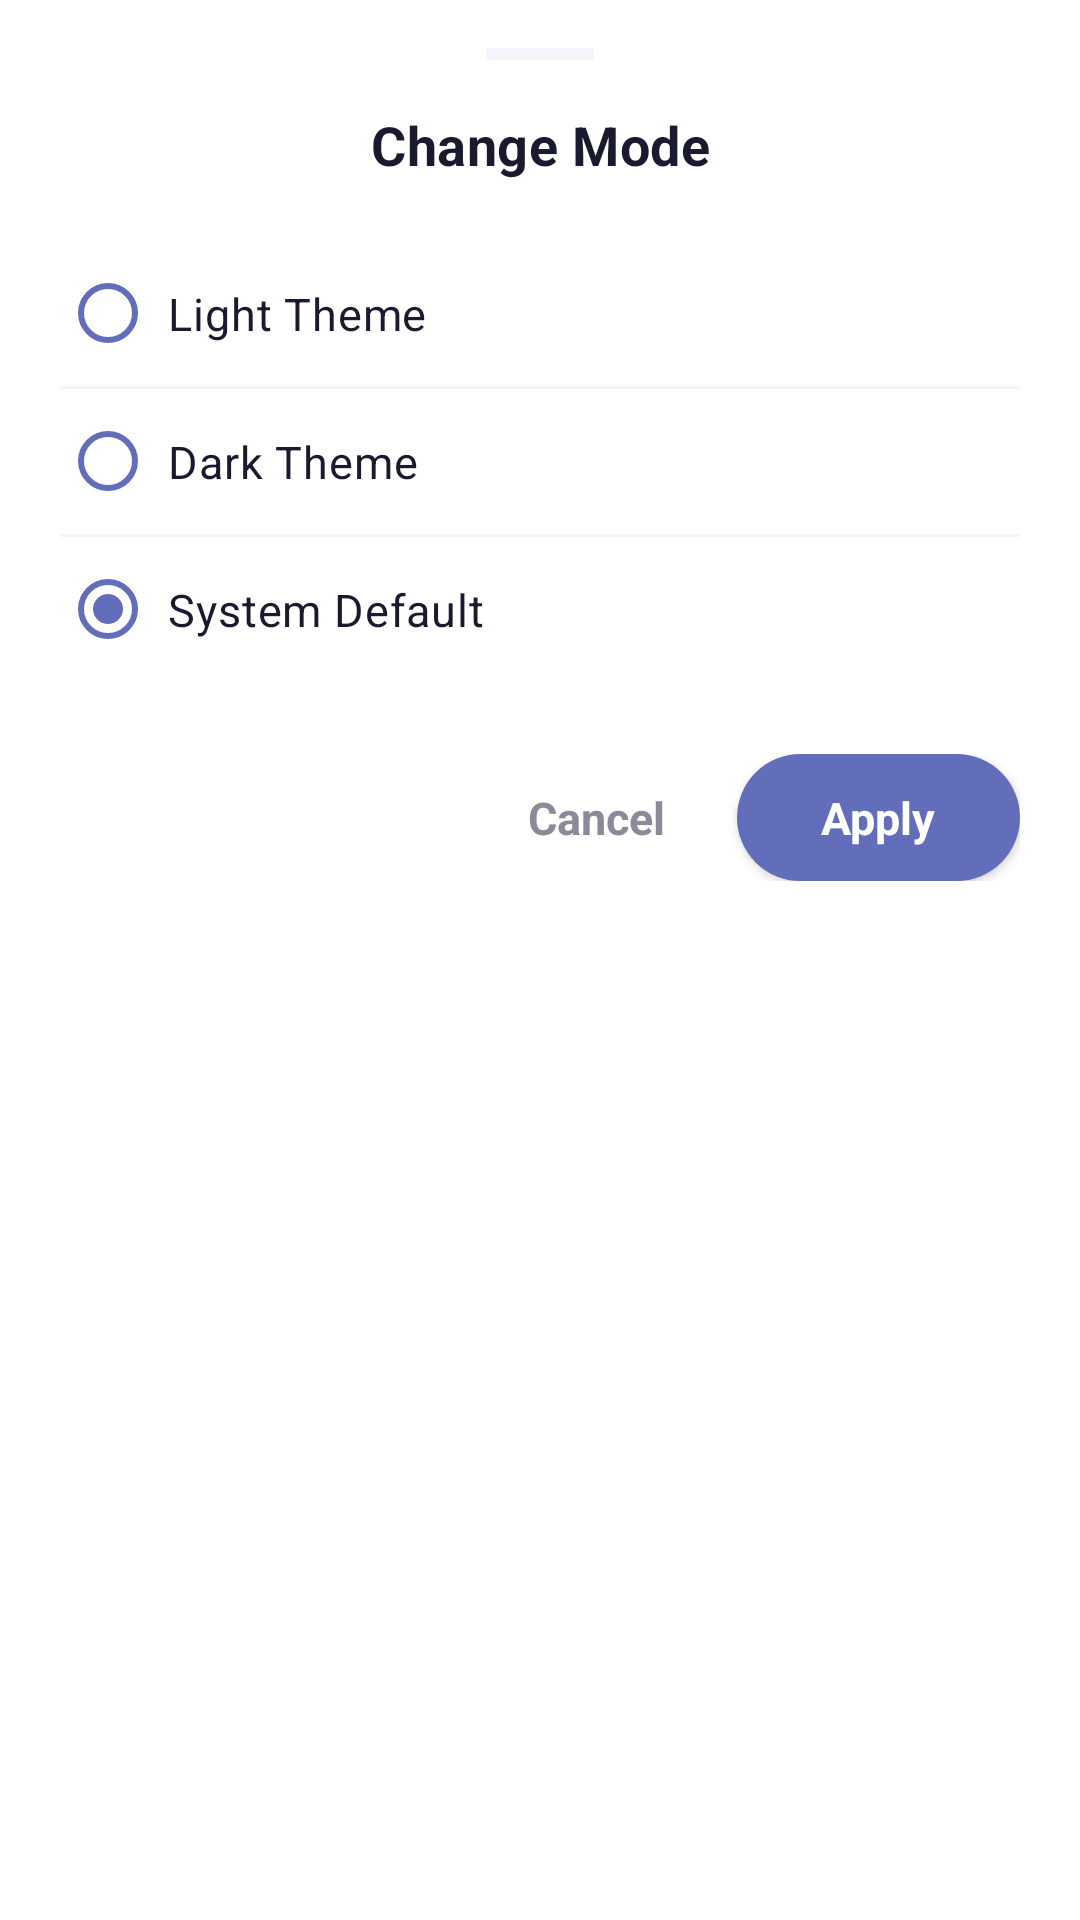

Android layout source for this screen:
<!-- AndroidManifest.xml: application theme Theme.railHub -->
<!-- res/layout/change_theme_modal.xml -->
<?xml version="1.0" encoding="utf-8"?>
<RelativeLayout xmlns:android="http://schemas.android.com/apk/res/android"
    xmlns:app="http://schemas.android.com/apk/res-auto"
    android:layout_width="match_parent"
    android:layout_height="wrap_content"
    android:layout_gravity="center"
    android:background="@color/card_background"
    android:paddingHorizontal="20dp"
    android:paddingTop="16dp"
    android:paddingBottom="24dp">

    
    <View
        android:id="@+id/dragHandle"
        android:layout_width="36dp"
        android:layout_height="4dp"
        android:layout_centerHorizontal="true"
        android:background="@color/chip_background"
        android:alpha="0.7" />

    
    <TextView
        android:id="@+id/modalThemeTitle"
        android:layout_width="match_parent"
        android:layout_height="wrap_content"
        android:layout_below="@id/dragHandle"
        android:layout_marginTop="16dp"
        android:text="Change Mode"
        android:textColor="@color/card_text_primary"
        android:textSize="18sp"
        android:textStyle="bold"
        android:textAlignment="center"
        android:letterSpacing="0.01" />

    
    <RadioGroup
        android:id="@+id/modalThemeRadioGroup"
        android:layout_width="match_parent"
        android:layout_height="wrap_content"
        android:layout_below="@+id/modalThemeTitle"
        android:layout_marginTop="20dp"
        android:orientation="vertical"
        >

        <androidx.appcompat.widget.AppCompatRadioButton
            android:id="@+id/modalThemeLightRadio"
            android:layout_width="match_parent"
            android:layout_height="wrap_content"
            android:paddingVertical="14dp"
            android:paddingStart="4dp"
            android:text="Light Theme"
            android:textColor="@color/card_text_primary"
            android:textSize="15sp"
            android:buttonTint="@color/chip_accent"
            app:buttonTint="@color/chip_accent" />

        <View
            android:layout_width="match_parent"
            android:layout_height="1dp"
            android:background="@color/chip_background"
            android:alpha="0.6" />

        <androidx.appcompat.widget.AppCompatRadioButton
            android:id="@+id/modalThemeDarkRadio"
            android:layout_width="match_parent"
            android:layout_height="wrap_content"
            android:paddingVertical="14dp"
            android:paddingStart="4dp"
            android:text="Dark Theme"
            android:textColor="@color/card_text_primary"
            android:textSize="15sp"
            android:buttonTint="@color/chip_accent"
            app:buttonTint="@color/chip_accent" />

        <View
            android:layout_width="match_parent"
            android:layout_height="1dp"
            android:background="@color/chip_background"
            android:alpha="0.6" />

        <androidx.appcompat.widget.AppCompatRadioButton
            android:id="@+id/modalThemeSystemRadio"
            android:layout_width="match_parent"
            android:layout_height="wrap_content"
            android:paddingVertical="14dp"
            android:paddingStart="4dp"
            android:text="System Default"
            android:textColor="@color/card_text_primary"
            android:textSize="15sp"
            android:buttonTint="@color/chip_accent"
            app:buttonTint="@color/chip_accent"
            android:checked="true"/>
    </RadioGroup>

    
    <LinearLayout
        android:layout_width="match_parent"
        android:layout_height="wrap_content"
        android:layout_below="@+id/modalThemeRadioGroup"
        android:layout_marginTop="24dp"
        android:orientation="horizontal"
        android:gravity="end|center_vertical">

        <TextView
            android:id="@+id/modalThemeCancelBtn"
            android:layout_width="wrap_content"
            android:layout_height="wrap_content"
            android:paddingHorizontal="16dp"
            android:paddingVertical="10dp"
            android:text="Cancel"
            android:textColor="@color/card_text_secondary"
            android:textSize="15sp"
            android:textStyle="bold"
            android:clickable="true"
            android:focusable="true"
            android:background="?android:attr/selectableItemBackgroundBorderless" />

        <TextView
            android:id="@+id/modalThemeApplyBtn"
            android:layout_width="wrap_content"
            android:layout_height="wrap_content"
            android:layout_marginStart="8dp"
            android:background="@drawable/bg_apply_button"
            android:paddingHorizontal="28dp"
            android:paddingVertical="11dp"
            android:text="Apply"
            android:textColor="@android:color/white"
            android:textSize="15sp"
            android:textStyle="bold"
            android:clickable="true"
            android:focusable="true"
            android:elevation="2dp" />
    </LinearLayout>

</RelativeLayout>
<!-- resources referenced by this layout -->
<resources>
  <color name="card_background">#FFFFFF</color>
  <color name="card_text_primary">#1A1A2E</color>
  <color name="card_text_secondary">#8A8A9A</color>
  <color name="chip_accent">#626EBA</color>
  <color name="chip_background">#EEF0FB</color>
  <!-- drawable bg_apply_button (drawable) -->
  <?xml version="1.0" encoding="utf-8"?>
  <shape xmlns:android="http://schemas.android.com/apk/res/android"
      android:shape="rectangle">
      <solid android:color="@color/chip_accent" />
      <corners android:radius="24dp" />
  </shape>
  <style name="Theme.railHub" parent="Theme.Material3.DayNight.NoActionBar">
  
          
          <item name="colorPrimary">#1E3A8A</item>
          <item name="colorOnPrimary">#FFFFFF</item>
          <item name="colorPrimaryContainer">#DBE1FF</item>
          <item name="colorOnPrimaryContainer">#00174B</item>
  
          
          <item name="colorSecondary">#FF6E40</item>
          <item name="colorOnSecondary">#FFFFFF</item>
          <item name="colorSecondaryContainer">#FFDBCF</item>
          <item name="colorOnSecondaryContainer">#3A0B00</item>
  
          
          <item name="android:colorBackground">#F5F5F7</item>
          <item name="colorSurface">#FFFFFF</item>
          <item name="colorOnSurface">#1A1A1A</item>
          <item name="colorOnSurfaceVariant">#5C5C5C</item>
  
          
          <item name="android:statusBarColor">#1B5B35</item>
          <item name="android:windowLightStatusBar">false</item>
  
          <item name="android:windowLayoutInDisplayCutoutMode" tools:targetApi="o_mr1">default</item>
          <item name="android:navigationBarColor">#102B2F</item>
          <item name="android:fitsSystemWindows">true</item>
  
  
      </style>
</resources>
